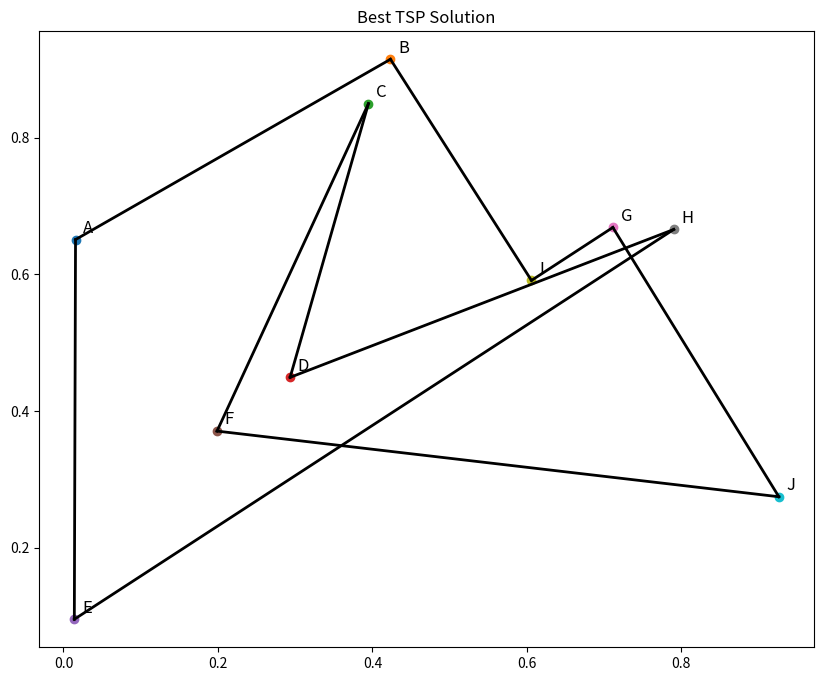

Generate this figure with matplotlib:
import random
import numpy as np
import matplotlib.pyplot as plt

# Step 1: Define the cities and distances between them
cities = ["A", "B", "C", "D", "E", "F", "G", "H", "I", "J"]
num_cities = len(cities)

# Randomly generate distances between cities
# This is a symmetric distance matrix where distance[i][j] == distance[j][i]
np.random.seed(42)
distance_matrix = np.random.randint(10, 100, size=(num_cities, num_cities))
for i in range(num_cities):
    distance_matrix[i, i] = 0  # No distance to itself

# Step 2: Define the fitness function to evaluate a tour's total distance
def calculate_total_distance(tour):
    total_distance = 0
    for i in range(len(tour) - 1):
        total_distance += distance_matrix[tour[i], tour[i+1]]
    total_distance += distance_matrix[tour[-1], tour[0]]  # Return to the starting city
    return total_distance

# Step 3: Generate a random population of tours
def create_initial_population(pop_size):
    population = []
    for _ in range(pop_size):
        tour = list(range(num_cities))
        random.shuffle(tour)
        population.append(tour)
    return population

# Step 4: Select parents using tournament selection
def tournament_selection(population, tournament_size=5):
    tournament = random.sample(population, tournament_size)
    tournament.sort(key=lambda tour: calculate_total_distance(tour))
    return tournament[0], tournament[1]

# Step 5: Implement the ordered crossover operator
def ordered_crossover(parent1, parent2):
    start, end = sorted(random.sample(range(num_cities), 2))  # Randomly choose crossover points
    
    # Copy the middle part from parent1
    child = [-1] * num_cities
    child[start:end+1] = parent1[start:end+1]
    
    # Fill the remaining spots from parent2
    fill_idx = 0
    for i in range(num_cities):
        if child[i] == -1:
            while parent2[fill_idx] in child:
                fill_idx += 1
            child[i] = parent2[fill_idx]
    
    return child

# Step 6: Implement mutation by swapping two cities in a tour
def mutate(tour, mutation_rate=0.05):
    if random.random() < mutation_rate:
        i, j = random.sample(range(num_cities), 2)
        tour[i], tour[j] = tour[j], tour[i]
    return tour

# Step 7: Main genetic algorithm loop
def genetic_algorithm(pop_size=100, generations=500, mutation_rate=0.05):
    # Initialize the population
    population = create_initial_population(pop_size)
    
    best_tour = None
    best_distance = float('inf')
    
    for gen in range(generations):
        # Evaluate fitness
        population.sort(key=lambda tour: calculate_total_distance(tour))
        
        # Keep track of the best tour found so far
        if calculate_total_distance(population[0]) < best_distance:
            best_tour = population[0]
            best_distance = calculate_total_distance(population[0])
        
        # Create a new population using selection, crossover, and mutation
        new_population = []
        
        while len(new_population) < pop_size:
            parent1, parent2 = tournament_selection(population)
            child = ordered_crossover(parent1, parent2)
            child = mutate(child, mutation_rate)
            new_population.append(child)
        
        population = new_population
        
        # Print the best solution of each generation
        if gen % 50 == 0:
            print(f"Generation {gen}: Best Distance = {best_distance}")
    
    return best_tour, best_distance

# Step 8: Run the genetic algorithm
best_tour, best_distance = genetic_algorithm()

# Step 9: Output the best solution
print("\nBest Tour:", [cities[i] for i in best_tour])
print("Best Distance:", best_distance)

# Step 10: Plot the path of the best tour
def plot_tsp_solution(best_tour):
    x = np.random.rand(num_cities)
    y = np.random.rand(num_cities)
    
    plt.figure(figsize=(10, 8))
    for i in range(num_cities):
        plt.scatter(x[i], y[i], label=cities[i])
        plt.text(x[i] + 0.01, y[i] + 0.01, cities[i], fontsize=12)
    
    for i in range(num_cities):
        plt.plot([x[best_tour[i]], x[best_tour[(i + 1) % num_cities]]], 
                 [y[best_tour[i]], y[best_tour[(i + 1) % num_cities]]], 'k-', lw=2)
    
    plt.title("Best TSP Solution")
    plt.show()

# Plot the best solution
plot_tsp_solution(best_tour)
